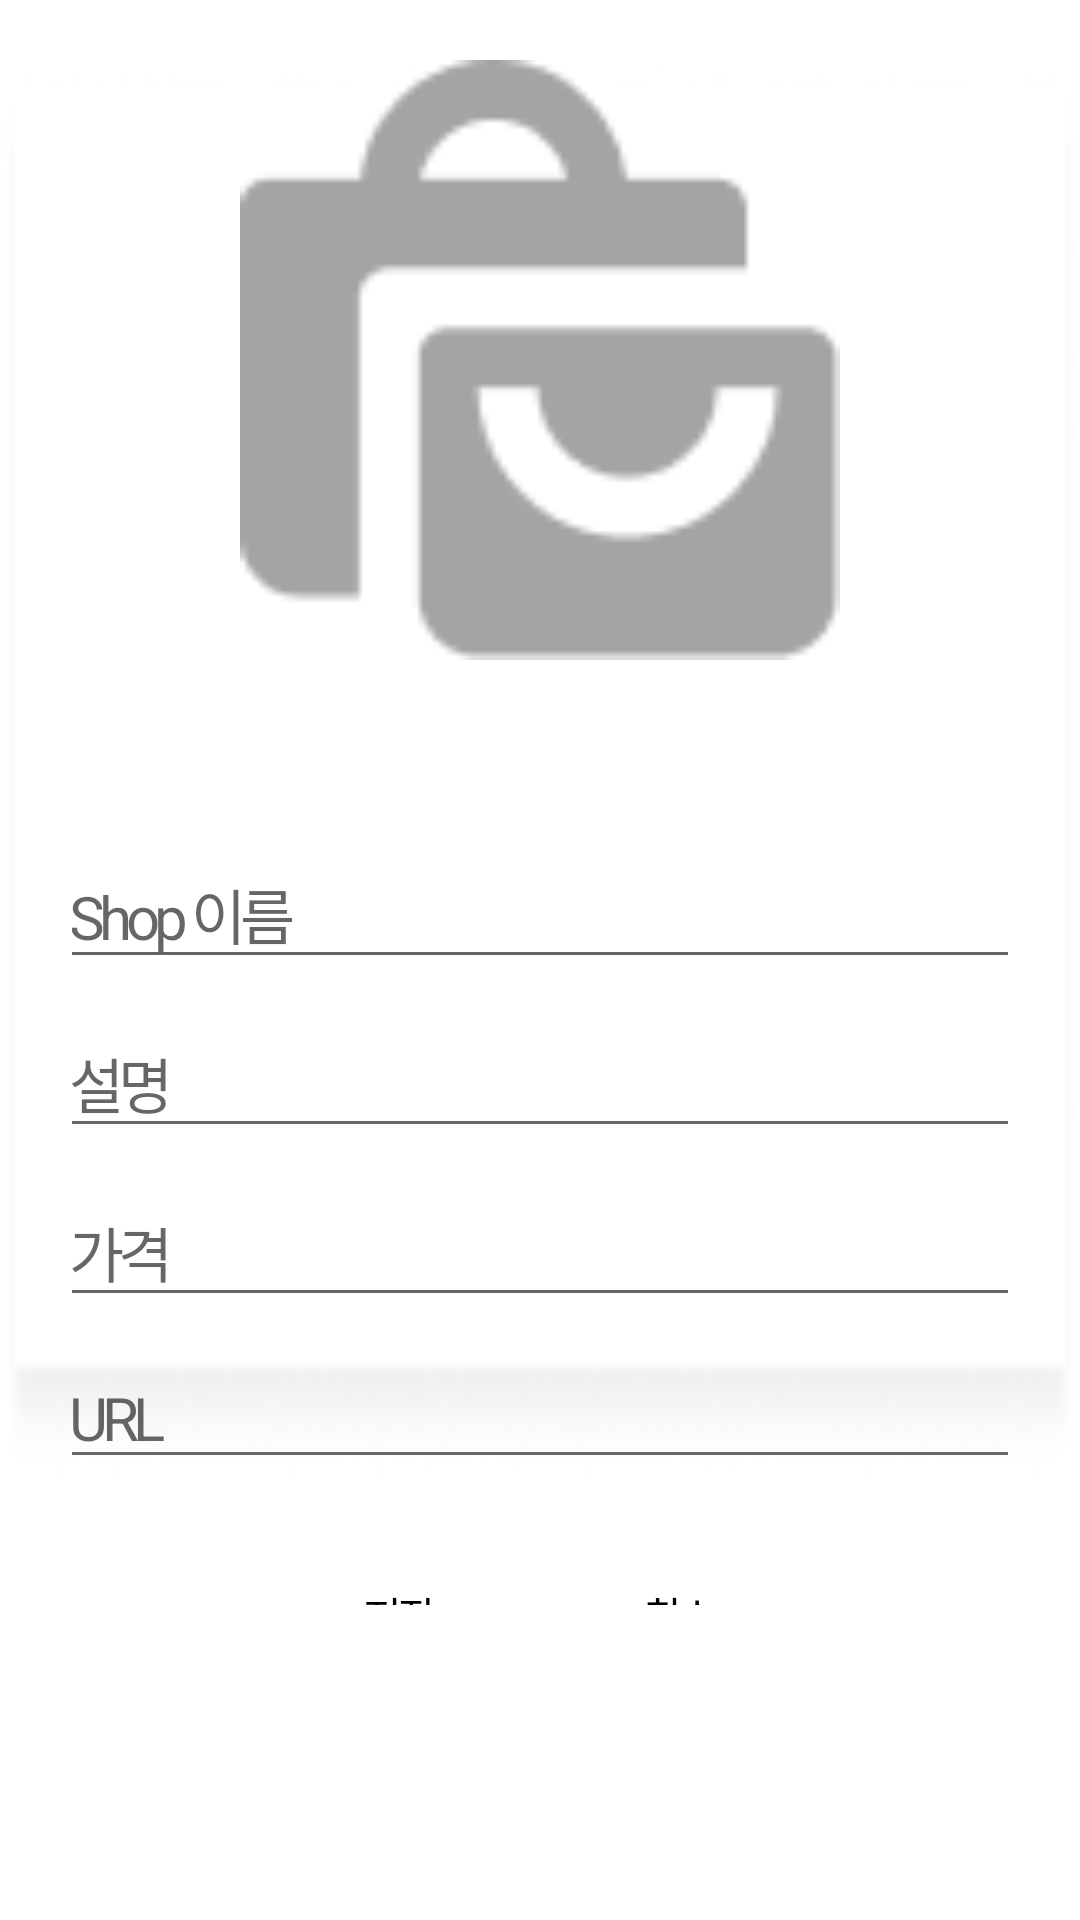

Android layout source for this screen:
<!-- AndroidManifest.xml: application theme Theme.FybProject -->
<!-- res/layout/fragment_main_cart_add.xml -->
<?xml version="1.0" encoding="utf-8"?>
<LinearLayout xmlns:android="http://schemas.android.com/apk/res/android"
    android:layout_width="match_parent"
    android:layout_height="match_parent"
    android:gravity="center"
    android:paddingBottom="100dp"
    xmlns:app="http://schemas.android.com/apk/res-auto"
    android:orientation="vertical">

    <LinearLayout
        android:id="@+id/addItem"
        android:layout_width="match_parent"
        android:layout_height="wrap_content"
        android:background="@drawable/box"
        android:layout_marginTop="20dp"
        android:paddingHorizontal="20dp"
        android:orientation="vertical"
        android:gravity="center_vertical">

        <ImageView
            android:id="@+id/addCartItemImg"
            android:layout_width="200dp"
            android:layout_height="200dp"
            android:layout_gravity="center_horizontal"
            app:srcCompat="@drawable/cart_img" />

            <EditText
                android:id="@+id/addCartItemName"
                android:layout_width="match_parent"
                android:layout_height="wrap_content"
                android:ems="10"
                android:textSize="20sp"
                android:layout_marginTop="60dp"
                android:letterSpacing="-0.1"
                android:hint="Shop 이름" />

            <EditText
                android:id="@+id/addCartItemNote"
                android:layout_width="match_parent"
                android:layout_height="wrap_content"
                android:textSize="20sp"
                android:layout_marginTop="10dp"
                android:letterSpacing="-0.1"
                android:inputType="textPersonName"
                android:hint="설명" />

            <EditText
                android:id="@+id/addCartItemPrice"
                android:layout_width="match_parent"
                android:layout_height="wrap_content"
                android:textSize="20sp"
                android:layout_marginTop="10dp"
                android:letterSpacing="-0.1"
                android:inputType="number"
                android:hint="가격" />

            <EditText
                android:id="@+id/addCartItemUrl"
                android:layout_width="match_parent"
                android:layout_height="wrap_content"
                android:textSize="20sp"
                android:layout_marginTop="10dp"
                android:letterSpacing="-0.1"
                android:inputType="textPersonName"
                android:hint="URL" />

    </LinearLayout>

        <LinearLayout
            android:id="@+id/addItemBtnGroup"
            android:layout_width="wrap_content"
            android:layout_height="wrap_content"
            android:layout_marginTop="30dp">

            <TextView
                android:id="@+id/addSetBtn"
                android:background="@drawable/btn_form"
                android:layout_width="wrap_content"
                android:layout_height="wrap_content"
                android:paddingVertical="5dp"
                android:paddingHorizontal="30dp"
                android:layout_marginRight="10dp"
                android:text="저장"
                android:letterSpacing="-0.1"
                android:textColor="@color/black"
                android:clickable="true"/>

            <TextView
                android:id="@+id/addCancelBtn"
                android:background="@drawable/btn_form"
                android:layout_width="wrap_content"
                android:layout_height="wrap_content"
                android:paddingVertical="5dp"
                android:paddingHorizontal="30dp"
                android:text="취소"
                android:letterSpacing="-0.1"
                android:textColor="@color/black"
                android:clickable="true"/>

        </LinearLayout>

</LinearLayout>
<!-- resources referenced by this layout -->
<resources>
  <color name="black">#FF000000</color>
  <!-- drawable box: png bitmap (drawable, 2657 bytes) -->
  <!-- drawable cart_img: png bitmap (drawable, 1689 bytes) -->
  <style name="Theme.FybProject" parent="Theme.MaterialComponents.DayNight.DarkActionBar">
          <item name="windowNoTitle">true</item>
          <item name="android:windowFullscreen">true</item>
          
          
          <item name="colorPrimary">@color/purple_500</item>
          <item name="colorPrimaryVariant">@color/purple_700</item>
          <item name="colorOnPrimary">@color/white</item>
          
          <item name="colorSecondary">@color/teal_200</item>
          <item name="colorSecondaryVariant">@color/teal_700</item>
          <item name="colorOnSecondary">@color/black</item>
          
          <item name="android:statusBarColor" tools:targetApi="l">?attr/colorPrimaryVariant</item>
          
      </style>
  <color name="purple_500">#FF6200EE</color>
  <color name="purple_700">#FF3700B3</color>
  <color name="white">#FFFFFFFF</color>
  <color name="teal_200">#FF03DAC5</color>
  <color name="teal_700">#FF018786</color>
</resources>
